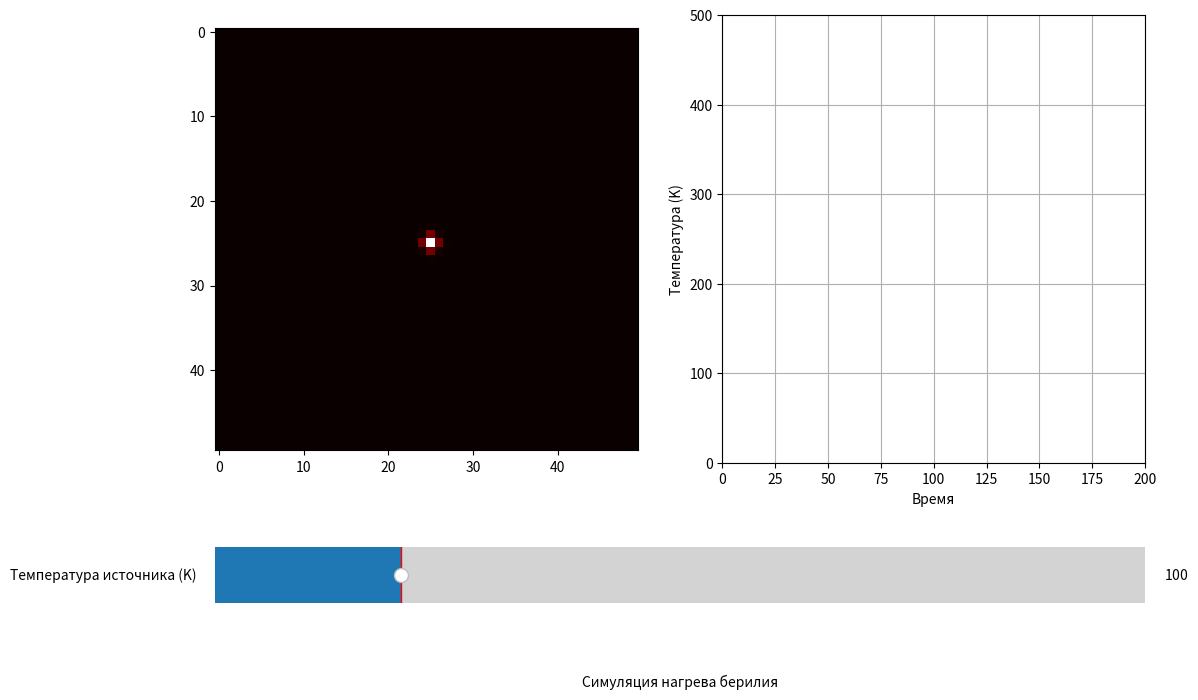

This chart was generated by the following Python code:
import numpy as np
import matplotlib.pyplot as plt
from matplotlib.widgets import Slider
import matplotlib.animation as animation

# Создаем сетку для симуляции
nx, ny = 50, 50
temperature = np.zeros((nx, ny))
source_temp = 100  # Начальная температура источника
temperature[nx//2, ny//2] = source_temp

# Настройка отображения с новым layout
fig = plt.figure(figsize=(12, 8))
gs = fig.add_gridspec(2, 2, height_ratios=[4, 1])
ax_sim = fig.add_subplot(gs[0, 0])  # Симуляция
ax_graph = fig.add_subplot(gs[0, 1])  # График
ax_slider = fig.add_subplot(gs[1, :])  # Слайдер на всю ширину

# История температуры для графика
time_data = []
temp_data = []

# Создаем слайдер
slider = Slider(
    ax=ax_slider,
    label='Температура источника (K)',
    valmin=0,
    valmax=500,
    valinit=source_temp,
)

# Настройка графиков
im = ax_sim.imshow(temperature, cmap='hot', interpolation='nearest')
line, = ax_graph.plot([], [], 'r-', lw=2)
ax_graph.set_xlim(0, 200)
ax_graph.set_ylim(0, 500)
ax_graph.set_xlabel('Время')
ax_graph.set_ylabel('Температура (K)')
ax_graph.grid(True)

def update_temperature(frame):
    global temperature
    # Диффузия тепла
    laplacian = (np.roll(temperature, +1, 0) + np.roll(temperature, -1, 0) +
                np.roll(temperature, +1, 1) + np.roll(temperature, -1, 1) - 4*temperature)
    temperature += 0.1 * laplacian
    
    # Обновляем источник тепла используя значение слайдера
    temperature[nx//2, ny//2] = slider.val
    return temperature

def update(frame):
    # Обновление симуляции
    temp = update_temperature(frame)
    im.set_array(temp)
    
    # Обновление графика
    time_data.append(frame)
    temp_data.append(slider.val)
    line.set_data(time_data, temp_data)
    
    return [im, line]

# Добавляем заголовок под слайдером
ax_slider.text(0.5, -0.5, 'Симуляция нагрева берилия', 
              horizontalalignment='center',
              transform=ax_slider.transAxes,
              fontsize=10)

ani = animation.FuncAnimation(fig, update, frames=200, interval=50, blit=True)
plt.show()
